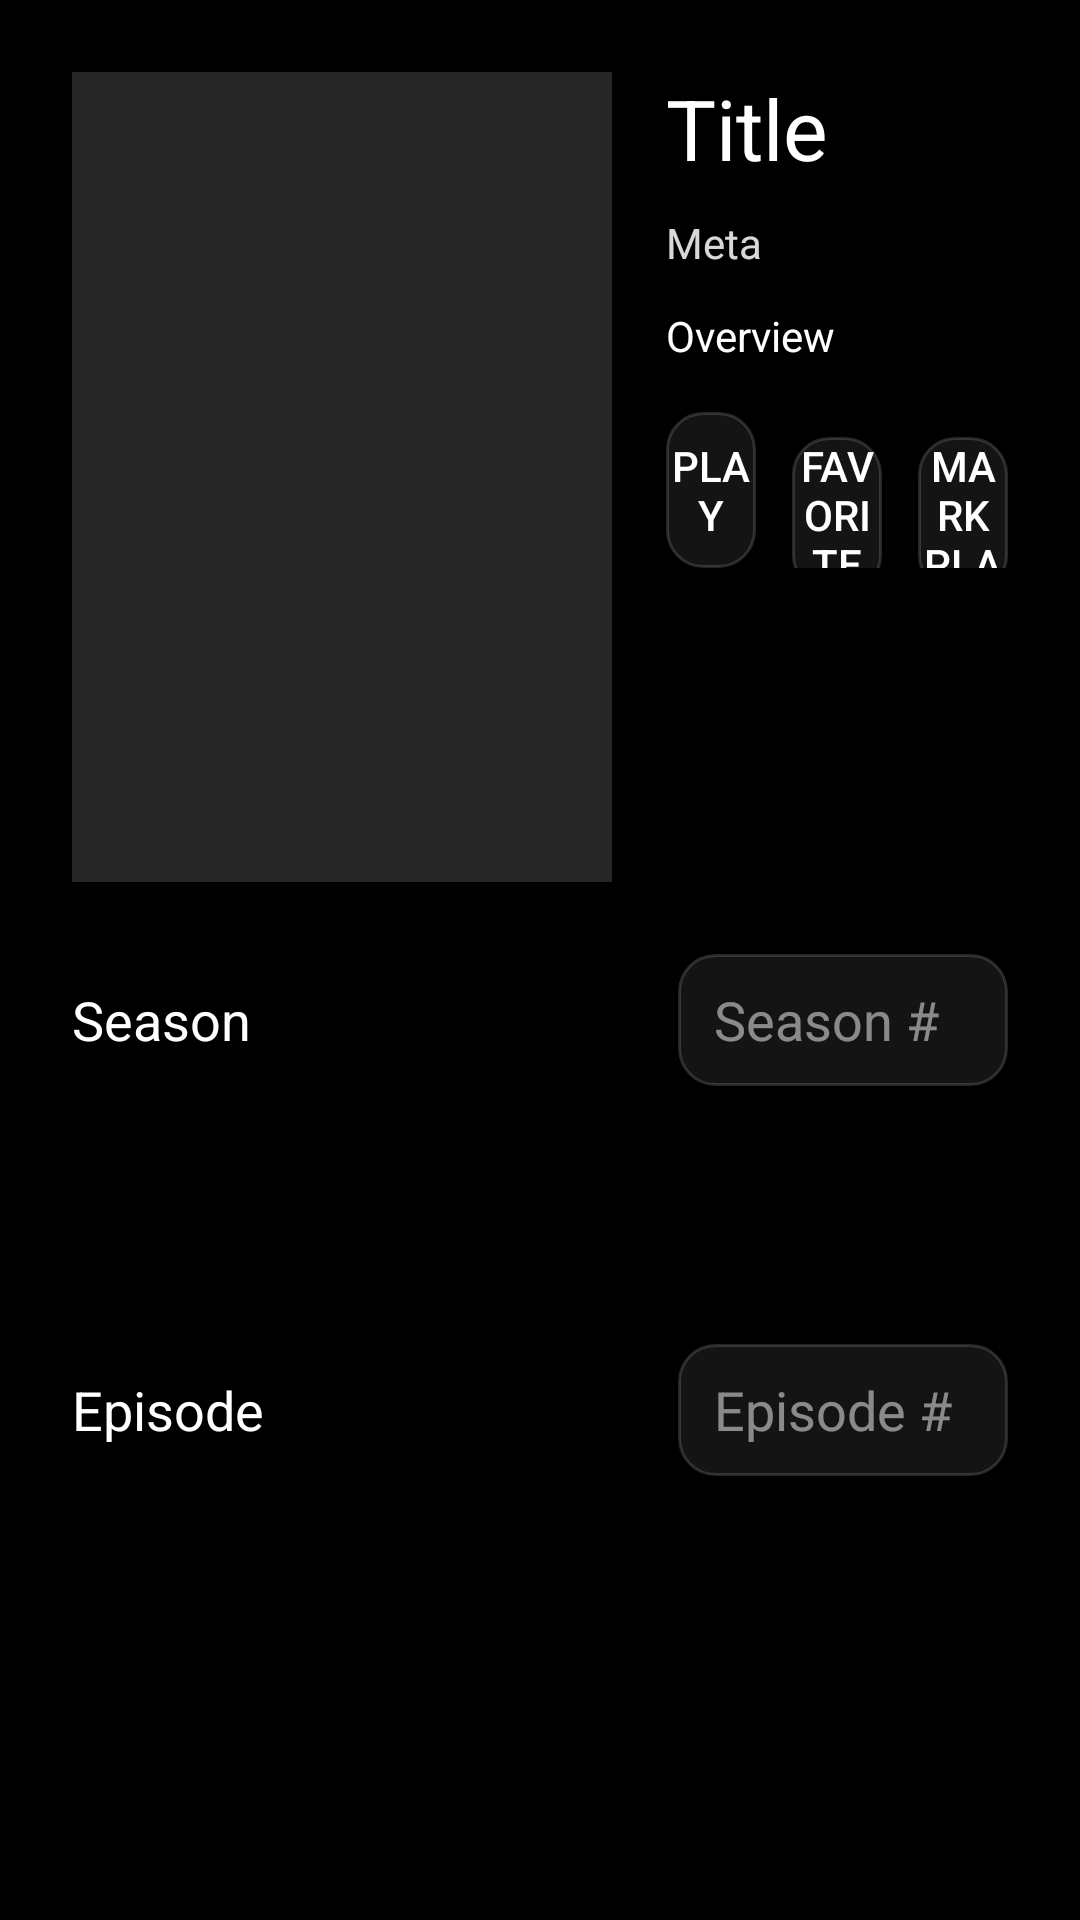

This screen was rendered from an Android layout file. Write that file and the resources it references.
<!-- AndroidManifest.xml: application theme Theme.LinPlayerTvLegacy -->
<!-- res/layout/activity_item_detail.xml -->
<?xml version="1.0" encoding="utf-8"?>
<FrameLayout xmlns:android="http://schemas.android.com/apk/res/android"
    xmlns:tools="http://schemas.android.com/tools"
    android:layout_width="match_parent"
    android:layout_height="match_parent"
    android:background="@android:color/transparent"
    tools:context=".ItemDetailActivity">

    <ImageView
        android:id="@+id/detail_backdrop"
        android:layout_width="match_parent"
        android:layout_height="match_parent"
        android:scaleType="centerCrop" />

    <View
        android:id="@+id/detail_backdrop_scrim"
        android:layout_width="match_parent"
        android:layout_height="match_parent"
        android:background="#88000000" />

    <ScrollView
        android:layout_width="match_parent"
        android:layout_height="match_parent"
        android:fillViewport="true">

        <LinearLayout
            android:layout_width="match_parent"
            android:layout_height="wrap_content"
            android:orientation="vertical"
            android:padding="24dp">

            
            <LinearLayout
                android:layout_width="match_parent"
                android:layout_height="wrap_content"
                android:orientation="horizontal">

                <ImageView
                    android:id="@+id/detail_poster"
                    android:layout_width="180dp"
                    android:layout_height="270dp"
                    android:background="#26FFFFFF"
                    android:scaleType="centerCrop" />

                <LinearLayout
                    android:layout_width="0dp"
                    android:layout_height="wrap_content"
                    android:layout_marginStart="18dp"
                    android:layout_weight="1"
                    android:orientation="vertical">

                    <TextView
                        android:id="@+id/detail_title"
                        android:layout_width="match_parent"
                        android:layout_height="wrap_content"
                        android:ellipsize="end"
                        android:maxLines="2"
                        android:text="Title"
                        android:textSize="28sp" />

                    <TextView
                        android:id="@+id/detail_meta"
                        android:layout_width="match_parent"
                        android:layout_height="wrap_content"
                        android:layout_marginTop="10dp"
                        android:alpha="0.85"
                        android:text="Meta"
                        android:textSize="14sp" />

                    <TextView
                        android:id="@+id/detail_overview"
                        android:layout_width="match_parent"
                        android:layout_height="wrap_content"
                        android:layout_marginTop="12dp"
                        android:lineSpacingExtra="2dp"
                        android:text="Overview"
                        android:textSize="14sp" />

                    <LinearLayout
                        android:id="@+id/detail_actions"
                        android:layout_width="match_parent"
                        android:layout_height="wrap_content"
                        android:layout_marginTop="16dp"
                        android:orientation="horizontal">

                        <Button
                            android:id="@+id/btn_play"
                            android:layout_width="0dp"
                            android:layout_height="52dp"
                            android:layout_weight="1"
                            android:background="@drawable/tv_focusable_bg"
                            android:minHeight="52dp"
                            android:text="@string/play" />

                        <Button
                            android:id="@+id/btn_favorite"
                            android:layout_width="0dp"
                            android:layout_height="52dp"
                            android:layout_marginStart="12dp"
                            android:layout_weight="1"
                            android:background="@drawable/tv_focusable_bg"
                            android:minHeight="52dp"
                            android:text="@string/favorite" />

                        <Button
                            android:id="@+id/btn_played"
                            android:layout_width="0dp"
                            android:layout_height="52dp"
                            android:layout_marginStart="12dp"
                            android:layout_weight="1"
                            android:background="@drawable/tv_focusable_bg"
                            android:minHeight="52dp"
                            android:text="@string/mark_played" />
                    </LinearLayout>
                </LinearLayout>
            </LinearLayout>

            
            <LinearLayout
                android:id="@+id/season_section"
                android:layout_width="match_parent"
                android:layout_height="wrap_content"
                android:layout_marginTop="24dp"
                android:orientation="vertical">

                <LinearLayout
                    android:layout_width="match_parent"
                    android:layout_height="wrap_content"
                    android:gravity="center_vertical"
                    android:orientation="horizontal">

                    <TextView
                        android:id="@+id/season_title"
                        android:layout_width="0dp"
                        android:layout_height="wrap_content"
                        android:layout_weight="1"
                        android:text="@string/season_select"
                        android:textSize="18sp" />

                    <EditText
                        android:id="@+id/season_input"
                        android:layout_width="110dp"
                        android:layout_height="44dp"
                        android:background="@drawable/tv_focusable_bg"
                        android:hint="@string/season_input_hint"
                        android:imeOptions="actionDone"
                        android:inputType="number"
                        android:paddingStart="12dp"
                        android:paddingEnd="12dp"
                        android:singleLine="true" />
                </LinearLayout>

                <androidx.recyclerview.widget.RecyclerView
                    android:id="@+id/season_list"
                    android:layout_width="match_parent"
                    android:layout_height="56dp"
                    android:layout_marginTop="12dp"
                    android:clipToPadding="false" />
            </LinearLayout>

            
            <LinearLayout
                android:id="@+id/episode_section"
                android:layout_width="match_parent"
                android:layout_height="wrap_content"
                android:layout_marginTop="18dp"
                android:orientation="vertical">

                <LinearLayout
                    android:layout_width="match_parent"
                    android:layout_height="wrap_content"
                    android:gravity="center_vertical"
                    android:orientation="horizontal">

                    <TextView
                        android:id="@+id/episode_title"
                        android:layout_width="0dp"
                        android:layout_height="wrap_content"
                        android:layout_weight="1"
                        android:text="@string/episode_select"
                        android:textSize="18sp" />

                    <EditText
                        android:id="@+id/episode_input"
                        android:layout_width="110dp"
                        android:layout_height="44dp"
                        android:background="@drawable/tv_focusable_bg"
                        android:hint="@string/episode_input_hint"
                        android:imeOptions="actionDone"
                        android:inputType="number"
                        android:paddingStart="12dp"
                        android:paddingEnd="12dp"
                        android:singleLine="true" />
                </LinearLayout>

                <androidx.recyclerview.widget.RecyclerView
                    android:id="@+id/episode_list"
                    android:layout_width="match_parent"
                    android:layout_height="56dp"
                    android:layout_marginTop="12dp"
                    android:clipToPadding="false" />
            </LinearLayout>

        </LinearLayout>
    </ScrollView>
</FrameLayout>
<!-- resources referenced by this layout -->
<resources>
  <!-- drawable tv_focusable_bg (drawable) -->
  <?xml version="1.0" encoding="utf-8"?>
  <selector xmlns:android="http://schemas.android.com/apk/res/android">
      <item android:state_focused="true">
          <shape android:shape="rectangle">
              <solid android:color="#26FFFFFF" />
              <stroke
                  android:width="2dp"
                  android:color="#FF00BCD4" />
              <corners android:radius="12dp" />
          </shape>
      </item>
  
      <item android:state_pressed="true">
          <shape android:shape="rectangle">
              <solid android:color="#33FFFFFF" />
              <stroke
                  android:width="2dp"
                  android:color="#FF00BCD4" />
              <corners android:radius="12dp" />
          </shape>
      </item>
  
      <item>
          <shape android:shape="rectangle">
              <solid android:color="#14FFFFFF" />
              <stroke
                  android:width="1dp"
                  android:color="#26FFFFFF" />
              <corners android:radius="12dp" />
          </shape>
      </item>
  </selector>
  <string name="episode_input_hint">Episode #</string>
  <string name="episode_select">Episode</string>
  <string name="favorite">Favorite</string>
  <string name="mark_played">Mark Played</string>
  <string name="play">Play</string>
  <string name="season_input_hint">Season #</string>
  <string name="season_select">Season</string>
  <style name="Theme.LinPlayerTvLegacy" parent="Theme.AppCompat.NoActionBar">
          <item name="android:windowBackground">@android:color/black</item>
          <item name="android:textColor">@android:color/white</item>
          <item name="android:textColorHint">#80FFFFFF</item>
          <item name="colorAccent">#00BCD4</item>
      </style>
</resources>
